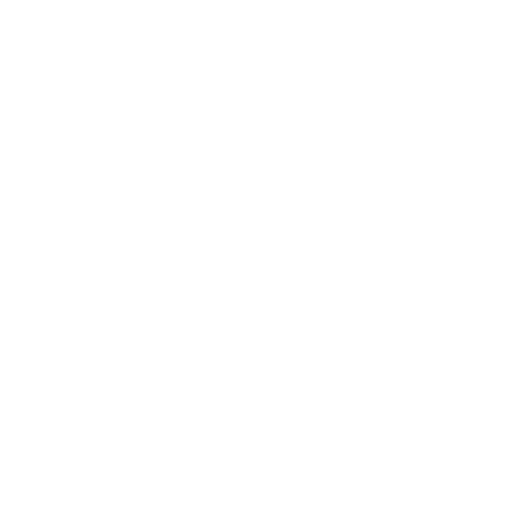
t = 0.00 s
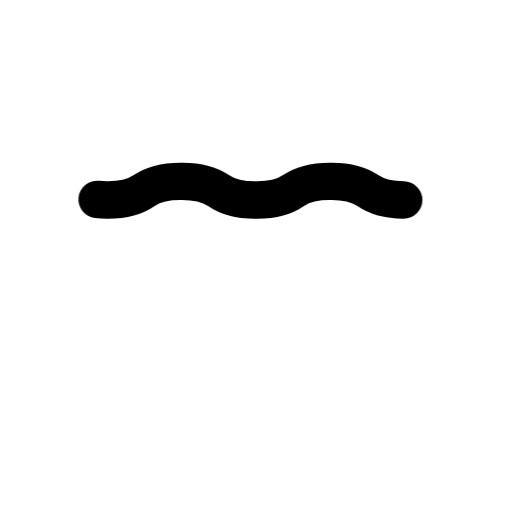
t = 0.47 s
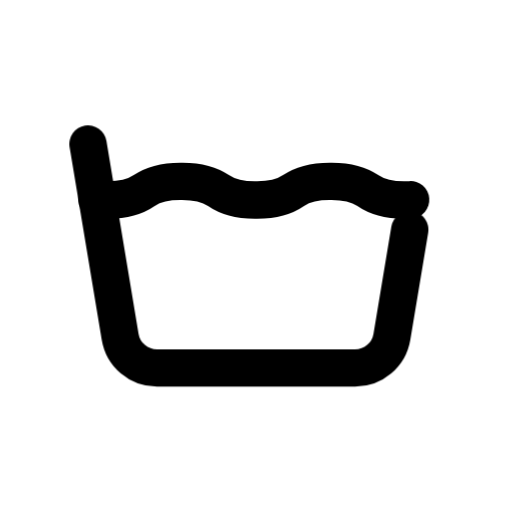
t = 0.94 s
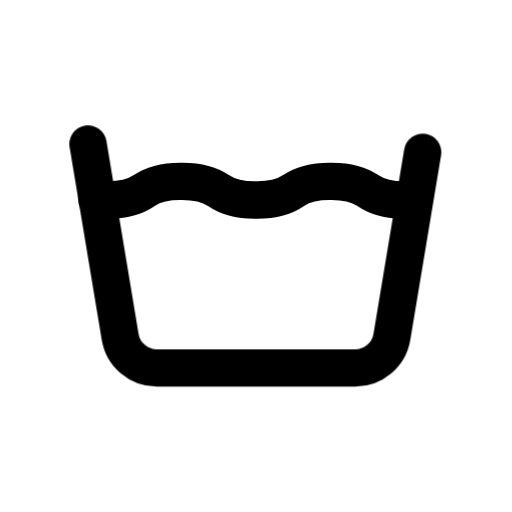
t = 1.25 s
t = 1.79 s: frame unchanged from t = 1.25 s, image omitted
t = 2.33 s: frame unchanged from t = 1.25 s, image omitted

The animated SVG that drew these frames (rendered in a browser with its animation timeline set to each time). Animation: 2 CSS @keyframes rules; one cycle of 2.65 s, repeats indefinitely.

<svg xmlns="http://www.w3.org/2000/svg" width="24" height="24" fill="none" stroke="currentColor" stroke-linecap="round" stroke-linejoin="round" stroke-width="2" viewBox="0 0 24 24">
    <!-- Generated by scripts/icon-expansion/generate.mjs -->
    <!-- Adapted from Tabler Icons 3.34.1.
MIT License

Copyright (c) 2020-2024 Paweł Kuna

Permission is hereby granted, free of charge, to any person obtaining a copy
of this software and associated documentation files (the "Software"), to deal
in the Software without restriction, including without limitation the rights
to use, copy, modify, merge, publish, distribute, sublicense, and/or sell
copies of the Software, and to permit persons to whom the Software is
furnished to do so, subject to the following conditions:

The above copyright notice and this permission notice shall be included in all
copies or substantial portions of the Software.

THE SOFTWARE IS PROVIDED "AS IS", WITHOUT WARRANTY OF ANY KIND, EXPRESS OR
IMPLIED, INCLUDING BUT NOT LIMITED TO THE WARRANTIES OF MERCHANTABILITY,
FITNESS FOR A PARTICULAR PURPOSE AND NONINFRINGEMENT. IN NO EVENT SHALL THE
AUTHORS OR COPYRIGHT HOLDERS BE LIABLE FOR ANY CLAIM, DAMAGES OR OTHER
LIABILITY, WHETHER IN AN ACTION OF CONTRACT, TORT OR OTHERWISE, ARISING FROM,
OUT OF OR IN CONNECTION WITH THE SOFTWARE OR THE USE OR OTHER DEALINGS IN THE
SOFTWARE. -->
    <!-- Motion: trace each stroke from its own origin, accumulate the drawing, then hold before restarting. -->
    <style>
        @media (prefers-reduced-motion: no-preference) {
            @keyframes ira-stroke-wash-0 { 0% { stroke-dashoffset: 1; opacity: 0; } 0.4% { opacity: 1; } 23.5%, 88% { stroke-dashoffset: 0; opacity: 1; } 100% { stroke-dashoffset: 0; opacity: 0; } }
            [data-ira-stroke-reveal="wash"] [data-ira-line="0"] { stroke-dasharray: 1 1; animation: ira-stroke-wash-0 2.65s cubic-bezier(.25,.65,.35,1) infinite; }
            @keyframes ira-stroke-wash-1 { 0%, 23.5% { stroke-dashoffset: 1; opacity: 0; } 23.9% { opacity: 1; } 47%, 88% { stroke-dashoffset: 0; opacity: 1; } 100% { stroke-dashoffset: 0; opacity: 0; } }
            [data-ira-stroke-reveal="wash"] [data-ira-line="1"] { stroke-dasharray: 1 1; animation: ira-stroke-wash-1 2.65s cubic-bezier(.25,.65,.35,1) infinite; }
        }
    </style>
    <g data-ira-stroke-reveal="wash"><g transform="translate(1.5 1.5) scale(.875)"><path data-ira-line="0" pathLength="1" d="M3.486 8.965C3.6540000000000004 8.985 3.826 8.998 4 9C4.79 9.009 5.539 8.822 6 8.5C6.461 8.18 7.21 7.993 8 8C8.79 7.993 9.539 8.18 10 8.5C10.461 8.822 11.21 9.009 12 9C12.79 9.009 13.539 8.822 14 8.5C14.461 8.18 15.21 7.993 16 8C16.79 7.993 17.539 8.18 18 8.5C18.461 8.822 19.21 9.009 20 9C20.17 9 20.339 8.986 20.503 8.966"/></g><g transform="translate(1.5 1.5) scale(.875)"><path data-ira-line="1" pathLength="1" d="M3 6L4.721 16.329A2 2 0 0 0 6.694 18L17.306 18A2 2 0 0 0 19.279 16.329L21 6"/></g></g>
</svg>
